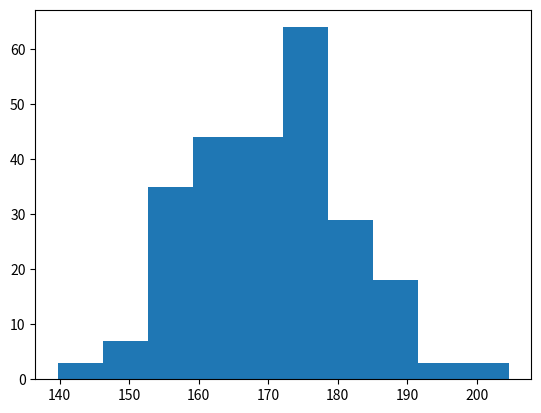

The matplotlib source for this figure:
import matplotlib.pyplot as plt
import numpy as np
x= np.random.normal(170,10,250)

plt.hist(x)
plt.show()
